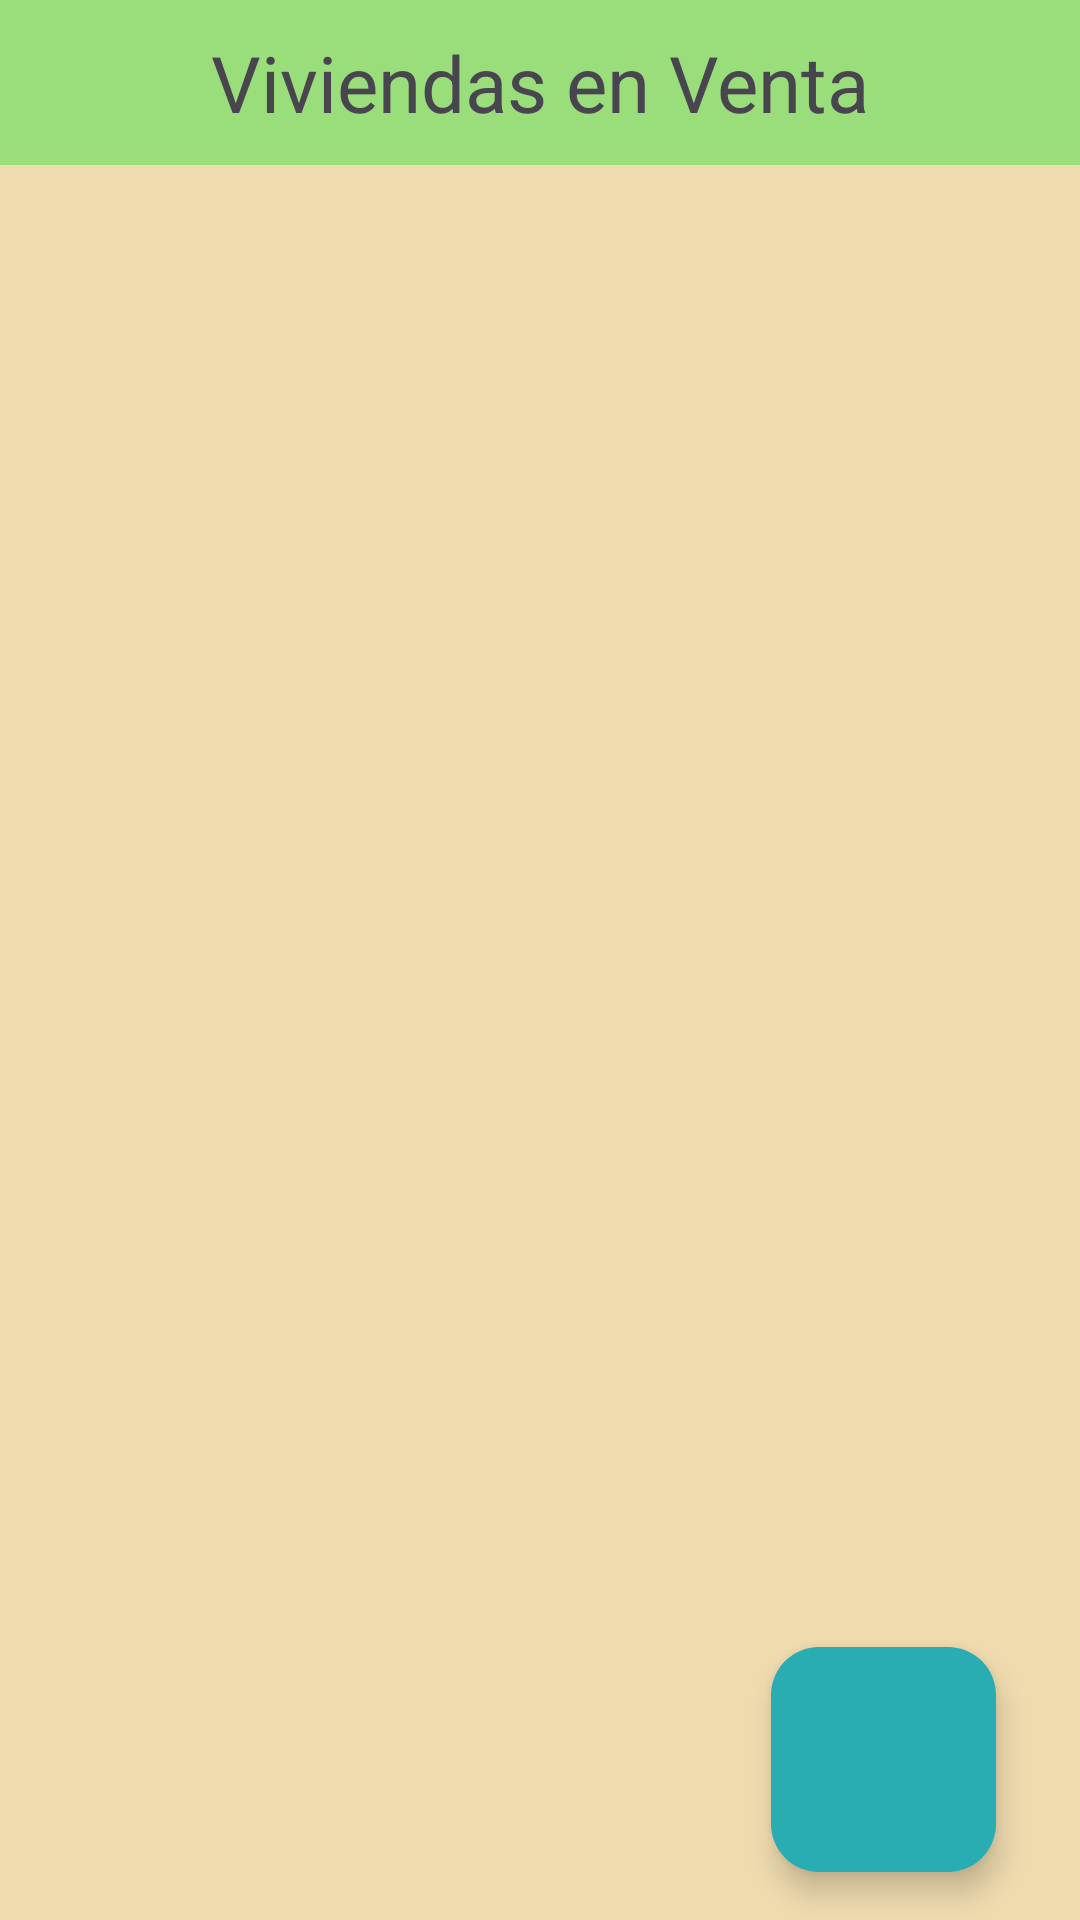

Here is an Android app screen rendered from its layout file. Give the layout XML and the strings, colors and styles it references.
<!-- AndroidManifest.xml: application theme Theme.AplicacionTesis -->
<!-- res/layout/activity_recicler_view.xml -->
<?xml version="1.0" encoding="utf-8"?>
<androidx.constraintlayout.widget.ConstraintLayout
    xmlns:android="http://schemas.android.com/apk/res/android"
    xmlns:app="http://schemas.android.com/apk/res-auto"
    xmlns:tools="http://schemas.android.com/tools"
    android:layout_width="match_parent"
    android:layout_height="match_parent"
    android:background="#F0DBAF">

    
    <TextView
        android:id="@+id/textViewHeader"
        android:layout_width="0dp"
        android:layout_height="wrap_content"
        android:text="Viviendas en Venta"
        android:textSize="26sp"
        android:gravity="center"
        android:background= "#9ADE7B"
        android:padding="10dp"
        app:layout_constraintTop_toTopOf="parent"
        app:layout_constraintStart_toStartOf="parent"
        app:layout_constraintEnd_toEndOf="parent"/>

    

    

    <androidx.recyclerview.widget.RecyclerView
        android:id="@+id/recyclerView"
        android:layout_width="0dp"
        android:layout_height="0dp"
        app:layout_constraintBottom_toBottomOf="parent"
        app:layout_constraintEnd_toEndOf="parent"
        app:layout_constraintHorizontal_bias="1.0"
        app:layout_constraintStart_toStartOf="parent"
        app:layout_constraintTop_toBottomOf="@id/textViewHeader"
        app:layout_constraintVertical_bias="1.0" />

    <com.google.android.material.floatingactionbutton.FloatingActionButton
        android:id="@+id/openCameraButton"
        android:layout_width="75dp"
        android:layout_height="75dp"
        android:layout_margin="16dp"
        android:layout_marginBottom="16dp"
        android:backgroundTint="#29ADB2"
        android:src="@drawable/camera"
        app:fabCustomSize="75dp"
        app:layout_constraintBottom_toBottomOf="parent"
        app:layout_constraintEnd_toEndOf="parent"
        app:layout_constraintHorizontal_bias="0.952"
        app:layout_constraintStart_toStartOf="parent" />

</androidx.constraintlayout.widget.ConstraintLayout>
<!-- resources referenced by this layout -->
<resources>
  <style name="Theme.AplicacionTesis" parent="Base.Theme.AplicacionTesis" />
  <style name="Base.Theme.AplicacionTesis" parent="Theme.Material3.DayNight.NoActionBar">
          
          
      </style>
</resources>
